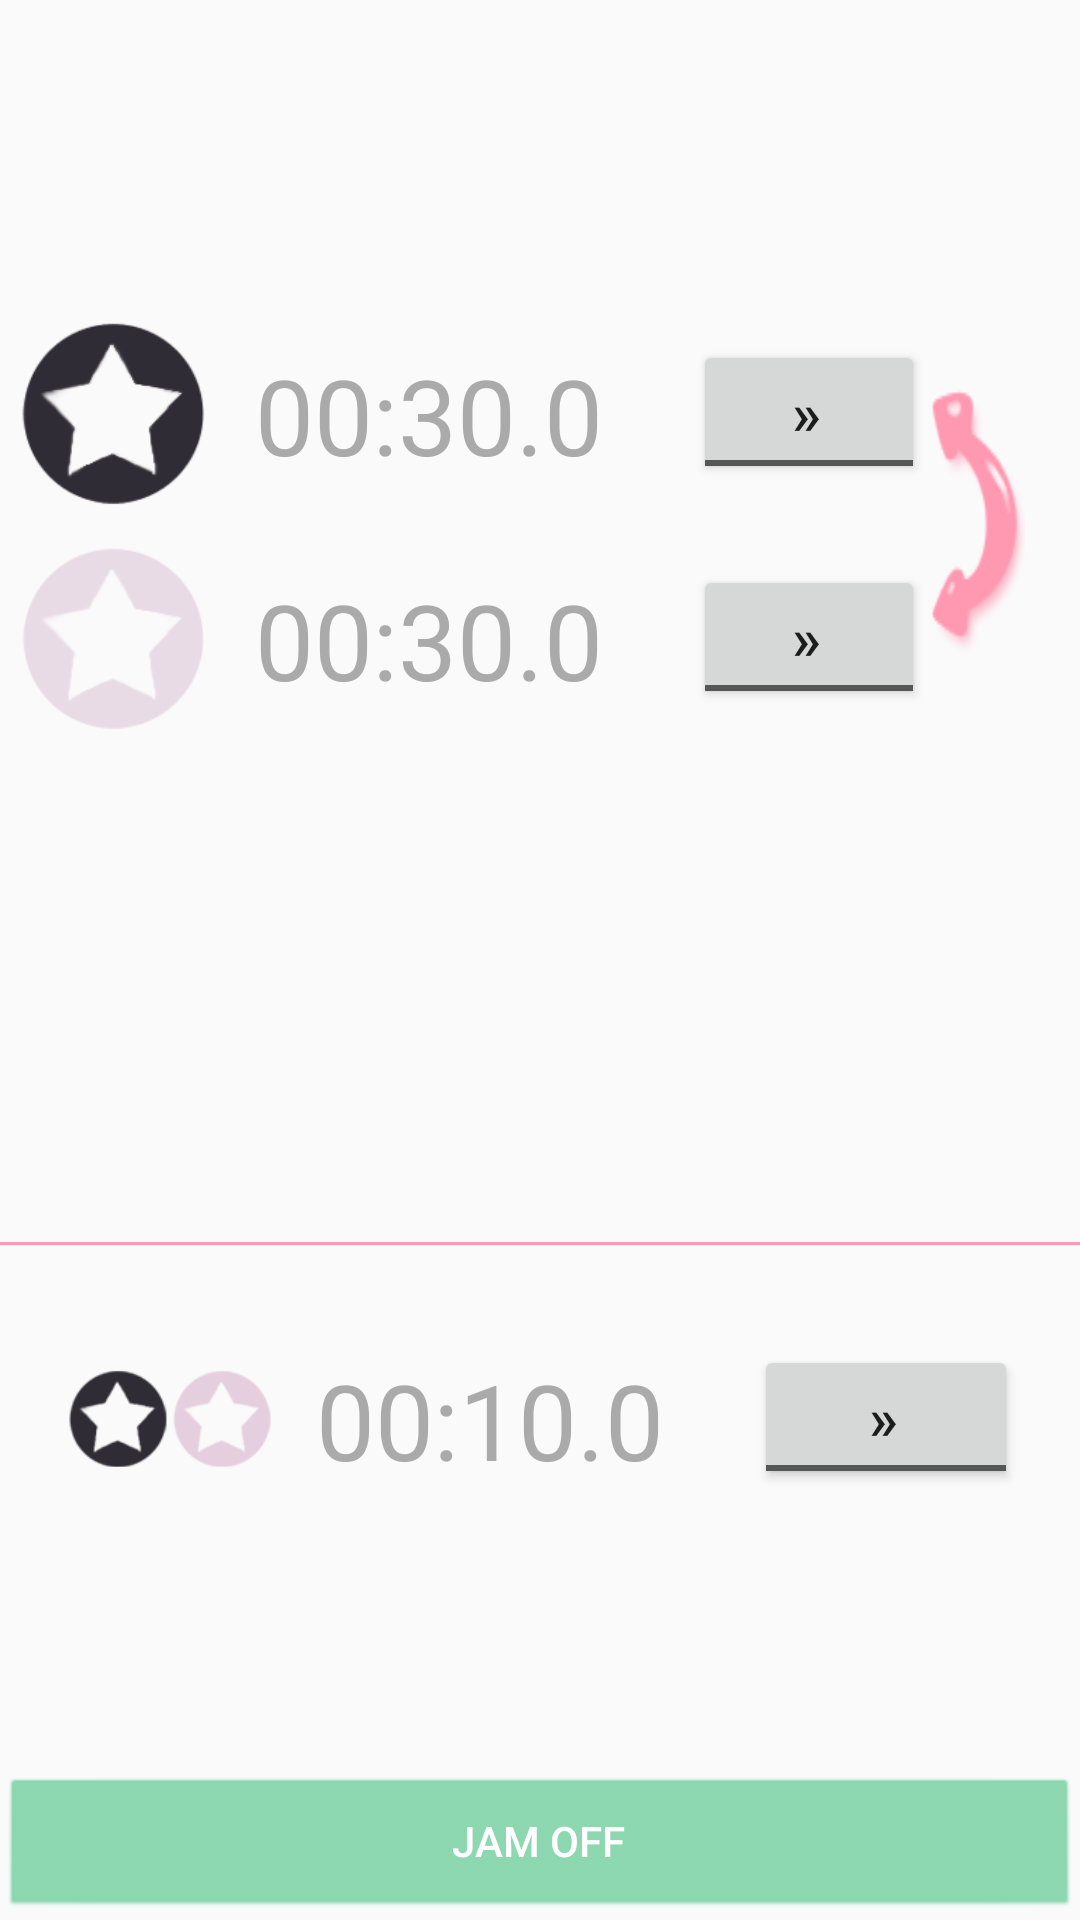

This screen was rendered from an Android layout file. Write that file and the resources it references.
<!-- AndroidManifest.xml: application theme AppTheme -->
<!-- res/layout/box2jammer_layout.xml -->
<?xml version="1.0" encoding="utf-8"?>
<LinearLayout xmlns:android="http://schemas.android.com/apk/res/android"
    android:orientation="vertical" android:layout_width="match_parent"
    android:layout_height="match_parent">

    <LinearLayout
        android:layout_width="match_parent"
        android:layout_height="0px"
        android:layout_weight="3"
        android:orientation="horizontal">

        <LinearLayout
            android:layout_width="0px"
            android:layout_weight="6"
            android:layout_height="match_parent"
            android:orientation="vertical">

        <LinearLayout
            android:layout_width="match_parent"
            android:layout_height="wrap_content"
            android:orientation="horizontal"
            android:paddingTop="100dp"
            android:gravity="center">

            <ImageView
                android:layout_width="75dp"
                android:layout_height="75dp"
                android:id="@+id/jammer"
                android:src="@drawable/jammer"/>

            <TextView
                android:layout_width="wrap_content"
                android:layout_height="match_parent"
                android:text="@string/reset_penaltylabel"
                android:id="@+id/timer3"
                android:textSize="35dp"
                android:paddingLeft="10dp"
                android:paddingRight="30dp"
                android:paddingTop="15dp"
                android:textColor="@android:color/darker_gray"/>

            <ToggleButton
                android:layout_width="wrap_content"
                android:layout_height="wrap_content"
                android:text="PenaltyToggle3"
                android:id="@+id/penaltyToggle3"
                android:paddingLeft="10dp"
                android:textOff="»"
                android:textOn="-"
                android:layout_gravity="center_vertical"
                android:textSize="20dp"/>

        </LinearLayout>

        <LinearLayout
            android:layout_width="match_parent"
            android:layout_height="wrap_content"
            android:orientation="horizontal"
            android:gravity="center">

            <ImageView
                android:layout_width="75dp"
                android:layout_height="75dp"
                android:id="@+id/jammer2"
                android:src="@drawable/jammer2"/>

            <TextView
                android:layout_width="wrap_content"
                android:layout_height="match_parent"
                android:text="@string/reset_penaltylabel"
                android:id="@+id/timer4"
                android:textSize="35dp"
                android:paddingLeft="10dp"
                android:paddingRight="30dp"
                android:paddingTop="15dp"
                android:textColor="@android:color/darker_gray"/>

            <ToggleButton
                android:layout_width="wrap_content"
                android:layout_height="wrap_content"
                android:text="PenaltyToggle4"
                android:id="@+id/penaltyToggle4"
                android:paddingLeft="10dp"
                android:textOff="»"
                android:textOn="-"
                android:layout_gravity="center_vertical"
                android:textSize="20dp"/>
        </LinearLayout>
        </LinearLayout>
        <RelativeLayout
            android:layout_width="0px"
            android:layout_height="match_parent"
            android:layout_weight="1">

            <ImageButton
                android:layout_width="100px"
                android:layout_height="100dp"
                android:text="swap"
                android:id="@+id/swapButton"
                android:layout_gravity="center_vertical"
                android:background="@drawable/swap"
                android:layout_alignParentTop="true"
                android:layout_alignParentStart="true"
                android:layout_marginTop="122dp" />
        </RelativeLayout>
    </LinearLayout>

    <LinearLayout
        android:layout_width="match_parent"
        android:layout_height="wrap_content"
        android:orientation="vertical">

        <LinearLayout
            android:layout_width="match_parent"
            android:layout_height="wrap_content"
            android:orientation="horizontal"
            android:paddingTop="25dp">

            <View
                android:layout_width="fill_parent"
                android:layout_height="1dp"
                android:background="@color/colorPrimary" />
        </LinearLayout>

        <LinearLayout
            android:layout_width="match_parent"
            android:layout_height="wrap_content"
            android:orientation="horizontal"
            android:gravity="center"
            android:paddingTop="20dp">

            <ImageView
                android:layout_width="75dp"
                android:layout_height="75dp"
                android:id="@+id/jammers"
                android:src="@drawable/jammers"/>

            <TextView
                android:layout_width="wrap_content"
                android:layout_height="match_parent"
                android:text="@string/reset_penaltylabel_jammers"
                android:id="@+id/timerjammers"
                android:textSize="35dp"
                android:paddingLeft="10dp"
                android:paddingRight="30dp"
                android:paddingTop="15dp"
                android:textColor="@android:color/darker_gray"/>

            <ToggleButton
                android:layout_width="wrap_content"
                android:layout_height="wrap_content"
                android:text="PenaltyToggle4"
                android:id="@+id/penaltyToggleJammers"
                android:paddingLeft="10dp"
                android:textOff="»"
                android:textOn="-"
                android:layout_gravity="center_vertical"
                android:textSize="20dp"/>
        </LinearLayout>
    </LinearLayout>

    <RelativeLayout
        android:layout_width="match_parent"
        android:layout_height="0px"
        android:layout_weight="1">

        <ToggleButton
            android:layout_width="match_parent"
            android:layout_height="wrap_content"
            android:text="PenaltyToggle7"
            android:textOff="JAM OFF"
            android:textOn="JAM ON"
            android:id="@+id/penaltyToggle7"
            android:background="@android:drawable/btn_default"
            android:checked="false"
            android:layout_alignParentBottom="true"
            android:layout_alignParentStart="true"
            android:backgroundTint="@color/colorSecondary"
            android:textColor="@android:color/white"/>
    </RelativeLayout>
</LinearLayout>
<!-- resources referenced by this layout -->
<resources>
  <color name="colorPrimary">#ff98b1</color>
  <color name="colorSecondary">#87d6ad</color>
  <!-- drawable jammer: png bitmap (drawable, 14343 bytes) -->
  <!-- drawable jammer2: png bitmap (drawable, 7879 bytes) -->
  <!-- drawable jammers: png bitmap (drawable, 9340 bytes) -->
  <!-- drawable swap: png bitmap (drawable, 5223 bytes) -->
  <string name="reset_penaltylabel">00:30.0</string>
  <string name="reset_penaltylabel_jammers">00:10.0</string>
  <style name="AppTheme" parent="Theme.AppCompat.Light.DarkActionBar">
          
          <item name="colorPrimary">@color/colorPrimary</item>
          <item name="colorPrimaryDark">@color/colorPrimaryDark</item>
          <item name="colorAccent">@color/colorAccent</item>
      </style>
  <color name="colorPrimaryDark">#56b394</color>
  <color name="colorAccent">#5c5c5c</color>
</resources>
